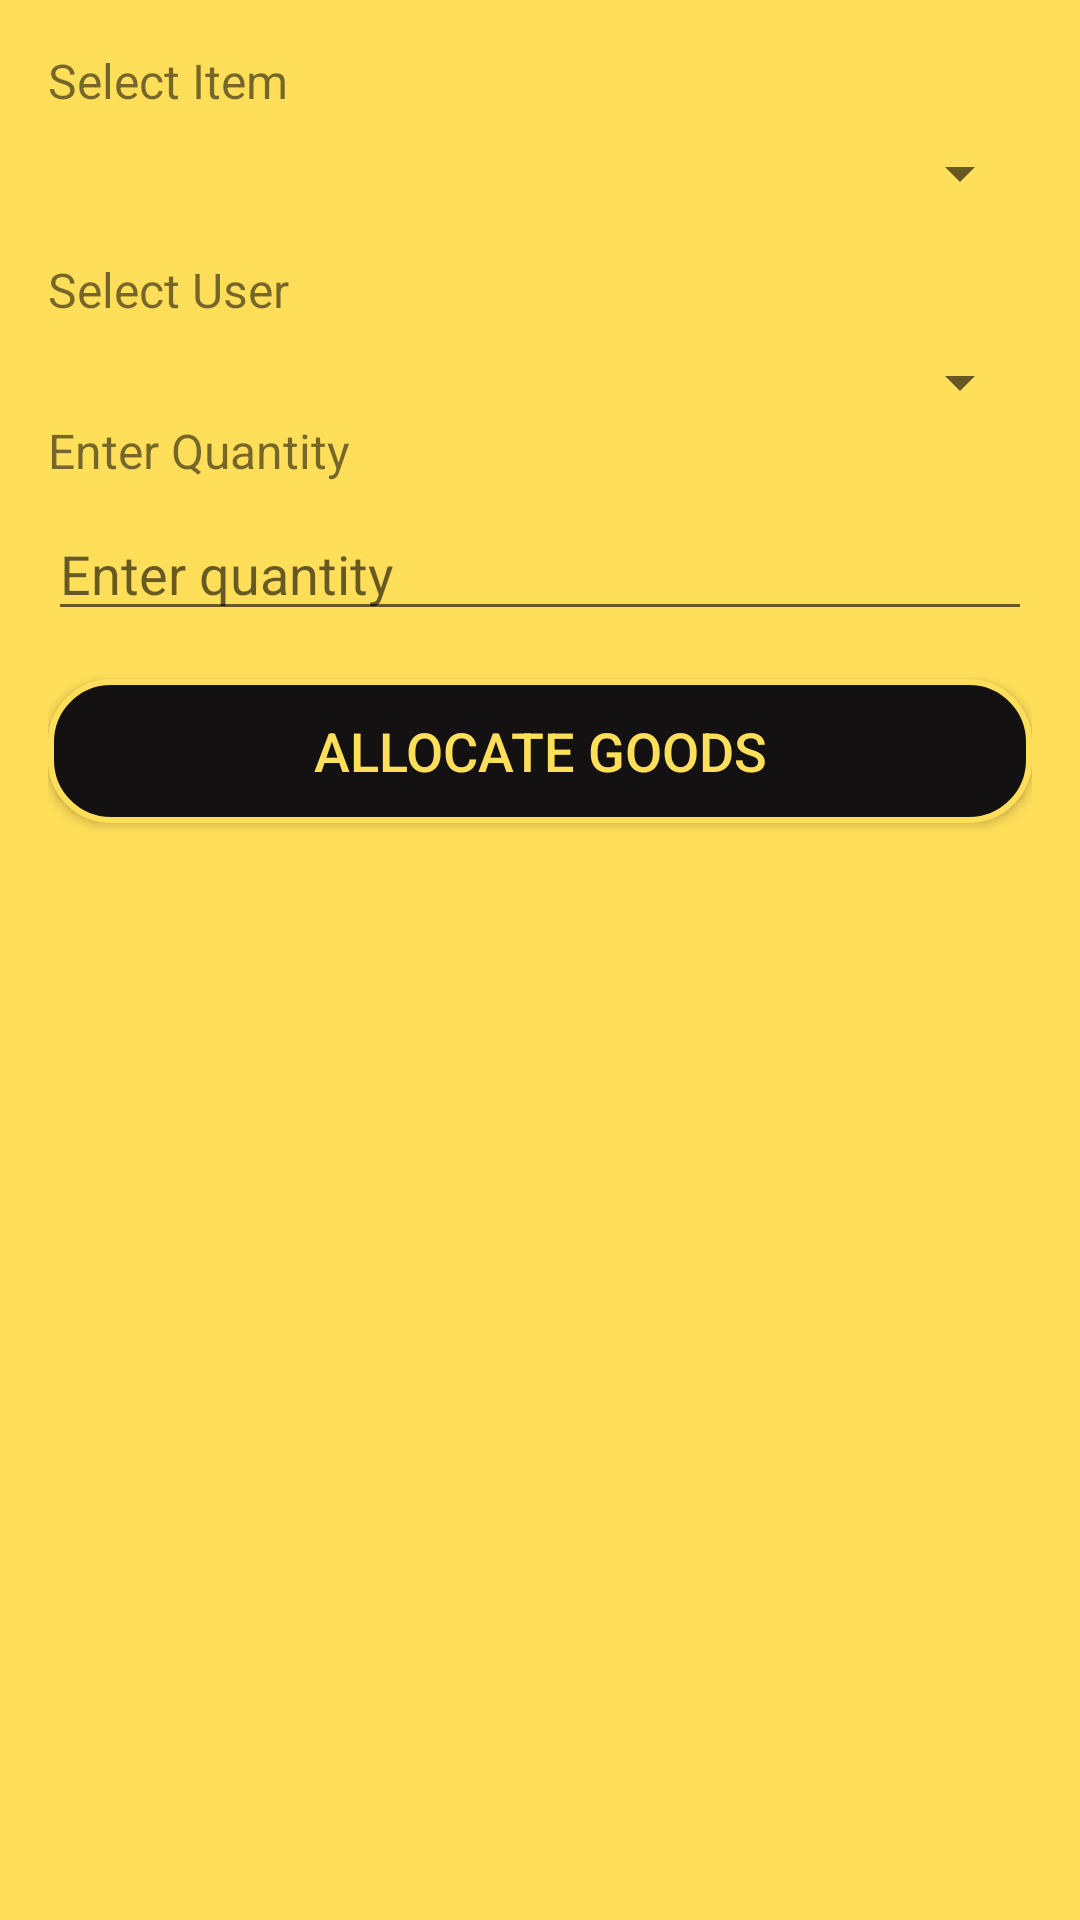

Write the Android layout XML for this screen, with the resource values it uses.
<!-- AndroidManifest.xml: application theme Theme.ERation -->
<!-- res/layout/activity_allocate_goods.xml -->
<?xml version="1.0" encoding="utf-8"?>
<android.support.constraint.ConstraintLayout xmlns:android="http://schemas.android.com/apk/res/android"
    xmlns:app="http://schemas.android.com/apk/res-auto"
    xmlns:tools="http://schemas.android.com/tools"
    android:layout_width="match_parent"
    android:layout_height="match_parent"
    tools:context=".AllocateGoodsActivity"
    android:background="#ffde59"
    android:layout_marginBottom="8dp">

    <LinearLayout
        android:id="@+id/linearLayout"
        android:layout_width="0dp"
        android:layout_height="match_parent"
        android:orientation="vertical"
        android:padding="16dp"
        app:layout_constraintEnd_toEndOf="parent"
        app:layout_constraintStart_toStartOf="parent"
        app:layout_constraintTop_toTopOf="parent">

        
        <TextView
            android:layout_width="wrap_content"
            android:layout_height="wrap_content"
            android:layout_marginBottom="8dp"
            android:text="Select Item"
            android:textSize="16sp" />

        <Spinner
            android:id="@+id/spinnerItemName"
            android:layout_width="match_parent"
            android:layout_height="wrap_content"
            android:layout_marginBottom="16dp" />

        
        <TextView
            android:layout_width="wrap_content"
            android:layout_height="wrap_content"
            android:layout_marginBottom="8dp"
            android:text="Select User"
            android:textSize="16sp" />

        <Spinner
            android:id="@+id/spinnerUser"
            android:layout_width="match_parent"
            android:layout_height="wrap_content" />


        
        <TextView
            android:layout_width="wrap_content"
            android:layout_height="wrap_content"
            android:layout_marginBottom="8dp"
            android:text="Enter Quantity"
            android:textSize="16sp" />

        <EditText
            android:id="@+id/editQuantity"
            android:layout_width="match_parent"
            android:layout_height="wrap_content"
            android:layout_marginBottom="16dp"
            android:hint="Enter quantity"
            android:inputType="number" />

        
        <Button
            android:id="@+id/btnAllocate"
            android:layout_width="match_parent"
            android:layout_height="wrap_content"
            android:text="Allocate Goods"
            android:background="@drawable/button_style"
            android:textColor="#ffde59"
            android:textSize="18sp"/>

        <android.support.v7.widget.RecyclerView
            android:id="@+id/recyclerView"
            android:layout_width="match_parent"
            android:layout_height="match_parent"
            app:layout_constraintBottom_toBottomOf="parent"
            app:layout_constraintEnd_toEndOf="parent"
            app:layout_constraintStart_toStartOf="parent"
            app:layout_constraintTop_toBottomOf="parent" />


    </LinearLayout>


</android.support.constraint.ConstraintLayout>
<!-- resources referenced by this layout -->
<resources>
  <!-- drawable button_style (drawable) -->
  <?xml version="1.0" encoding="utf-8"?>
  <shape xmlns:android="http://schemas.android.com/apk/res/android">
      <solid android:color="#131111" />
      <corners android:radius="20dp" />
      <stroke android:width="2dp" android:color="#ffde59" />
      <padding android:left="10dp" android:top="10dp" android:right="10dp" android:bottom="10dp" />
  </shape>
  <style name="Theme.ERation" parent="Theme.AppCompat.Light.DarkActionBar">
          
          <item name="colorPrimary">#131111</item>
          <item name="colorPrimaryDark">#131313</item>
          <item name="colorAccent">#131111</item>
          
      </style>
</resources>
